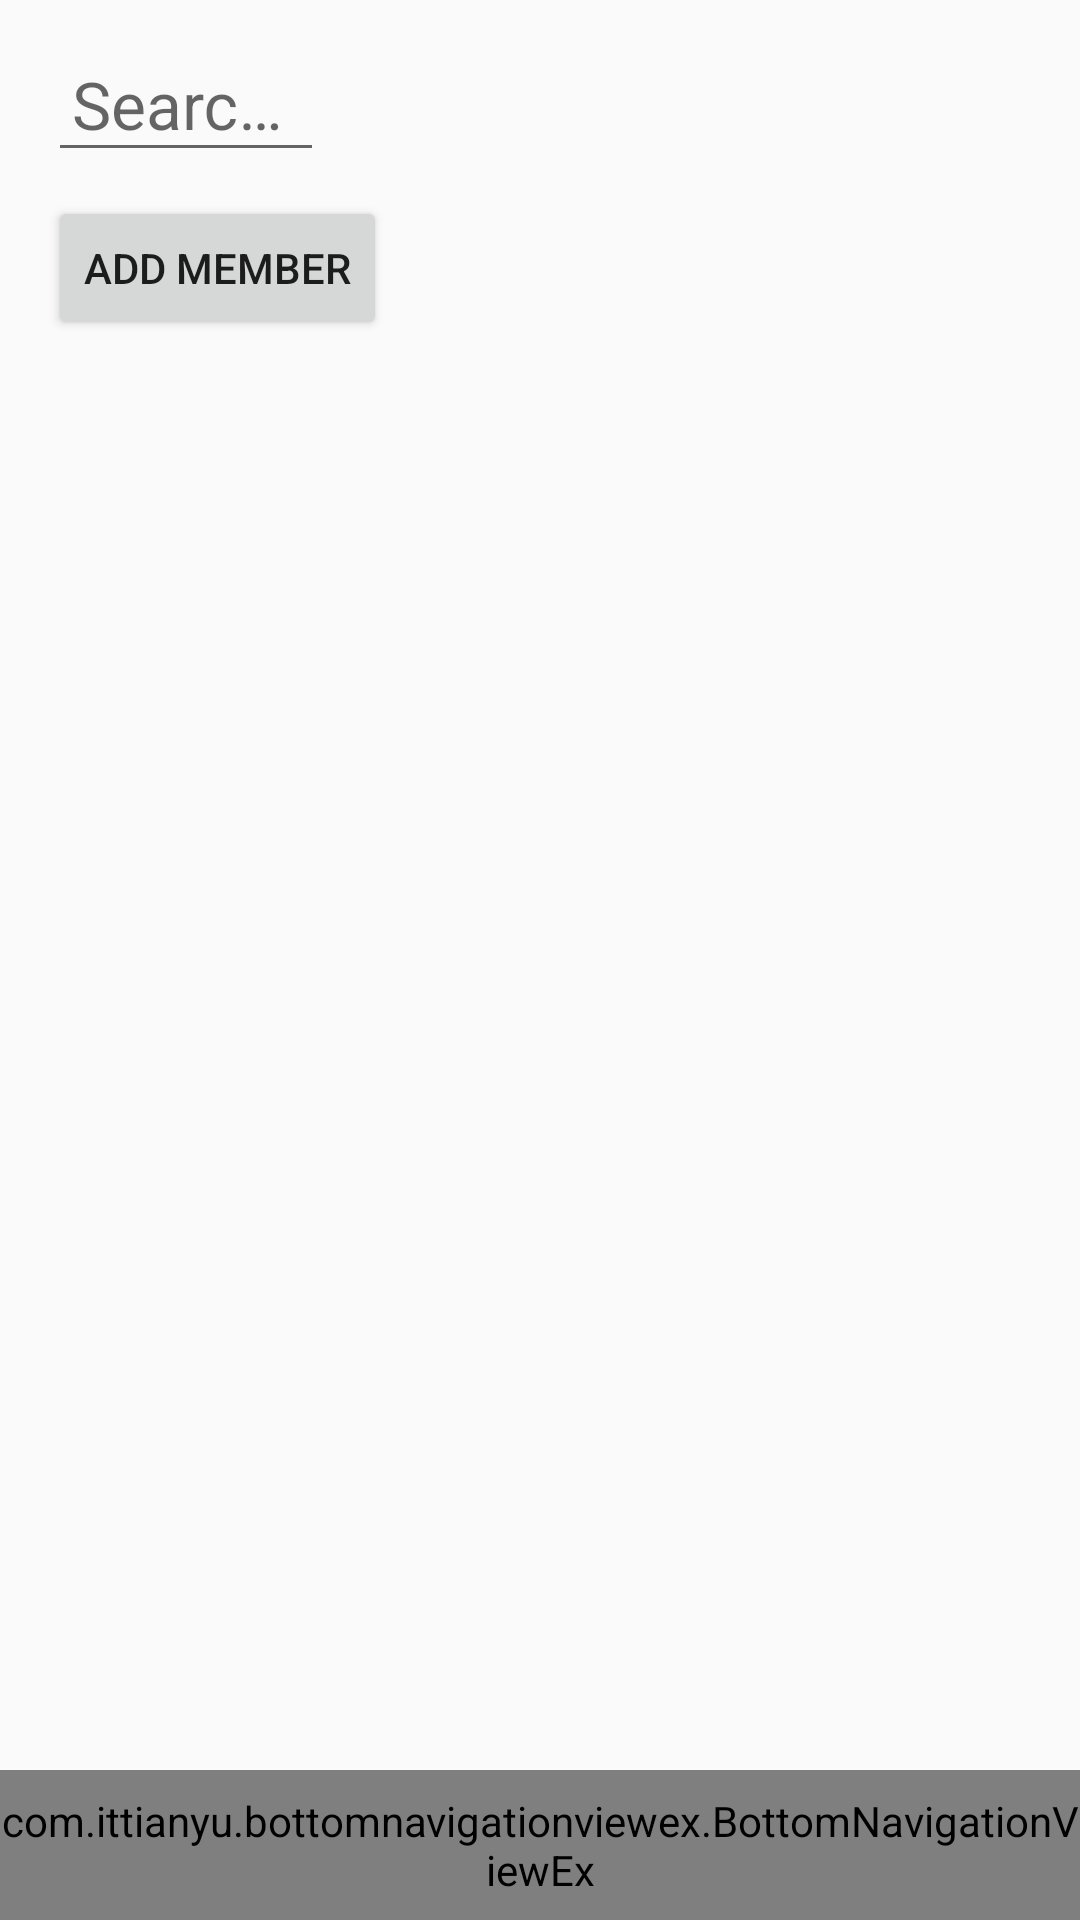

Android layout source for this screen:
<!-- AndroidManifest.xml: application theme AppTheme -->
<!-- res/layout/activity_check_in.xml -->
<?xml version="1.0" encoding="utf-8"?>
<android.support.constraint.ConstraintLayout xmlns:android="http://schemas.android.com/apk/res/android"
    xmlns:app="http://schemas.android.com/apk/res-auto"
    xmlns:tools="http://schemas.android.com/tools"
    android:layout_width="match_parent"
    android:layout_height="match_parent"
    android:focusable="true"
    android:focusableInTouchMode="true"
    tools:context="com.expertsight.app.lttc.CheckInActivity">

    <android.support.constraint.Guideline
        android:id="@+id/guidelineVerticalLeft"
        android:layout_width="1dp"
        android:layout_height="wrap_content"
        android:orientation="vertical"
        app:layout_constraintGuide_percent="0.3"/>


    <android.support.design.widget.TextInputLayout
        android:id="@+id/tilMembers"
        android:layout_width="0dp"
        app:layout_constraintEnd_toStartOf="@+id/guidelineVerticalLeft"
        app:layout_constraintStart_toStartOf="parent"
        android:layout_height="wrap_content"
        android:layout_marginTop="125dp"
        >
        <android.support.v7.widget.AppCompatAutoCompleteTextView
            android:id="@+id/actvMembers"
            android:layout_width="match_parent"
            android:layout_height="wrap_content"
            android:layout_marginTop="16dp"
            android:layout_marginStart="16dp"
            android:paddingStart="8dp"
            android:completionThreshold="1"
            android:textAppearance="@style/TextAppearance.AppCompat.Large"
            android:hint="Search by name"
            app:layout_constraintTop_toTopOf="parent" />

    </android.support.design.widget.TextInputLayout>




    <Button
        android:id="@+id/btnAddMember"
        android:layout_width="wrap_content"
        android:layout_height="wrap_content"
        android:text="@string/btn_add_member"
        android:layout_marginBottom="8dp"
        android:layout_marginTop="8dp"
        android:layout_marginStart="16dp"
        app:layout_constraintTop_toBottomOf="@id/tilMembers"
        app:layout_constraintStart_toStartOf="parent"
        tools:layout_editor_absoluteX="16dp"
        tools:layout_editor_absoluteY="135dp" />

    <ScrollView
        android:layout_width="0dp"
        android:layout_height="0dp"
        app:layout_constraintTop_toBottomOf="@+id/btnAddMember"
        app:layout_constraintBottom_toTopOf="@id/bottomNavViewBar"
        app:layout_constraintEnd_toEndOf="parent"
        app:layout_constraintHorizontal_bias="0.0"
        app:layout_constraintStart_toStartOf="parent"
        app:layout_constraintEnd_toStartOf="@+id/guidelineVerticalLeft">

        <android.support.v7.widget.RecyclerView
            android:id="@+id/rvMembers"
            android:layout_width="match_parent"
            android:layout_height="wrap_content"
            android:layout_marginBottom="8dp"
            android:layout_marginTop="8dp"
            android:layout_marginStart="16dp"
            android:paddingLeft="2dp"
            android:paddingRight="2dp" />

    </ScrollView>



    <com.ittianyu.bottomnavigationviewex.BottomNavigationViewEx
        android:layout_width="match_parent"
        android:layout_height="50dp"
        app:layout_constraintBottom_toBottomOf="parent"
        android:id="@+id/bottomNavViewBar"
        android:background="@drawable/white_grey_border_top"
        app:menu="@menu/bottom_navigation_menu">
    </com.ittianyu.bottomnavigationviewex.BottomNavigationViewEx>




</android.support.constraint.ConstraintLayout>
<!-- resources referenced by this layout -->
<resources>
  <string name="btn_add_member">Add member</string>
  <style name="AppTheme" parent="Theme.AppCompat.Light.DarkActionBar">
          
          <item name="colorPrimary">@color/colorPrimary</item>
          <item name="colorPrimaryDark">@color/colorPrimaryDark</item>
          <item name="colorAccent">@color/colorAccent</item>
      </style>
  <color name="colorPrimary">#546e7a</color>
  <color name="colorPrimaryDark">#29434e</color>
  <color name="colorAccent">#c62828</color>
</resources>
